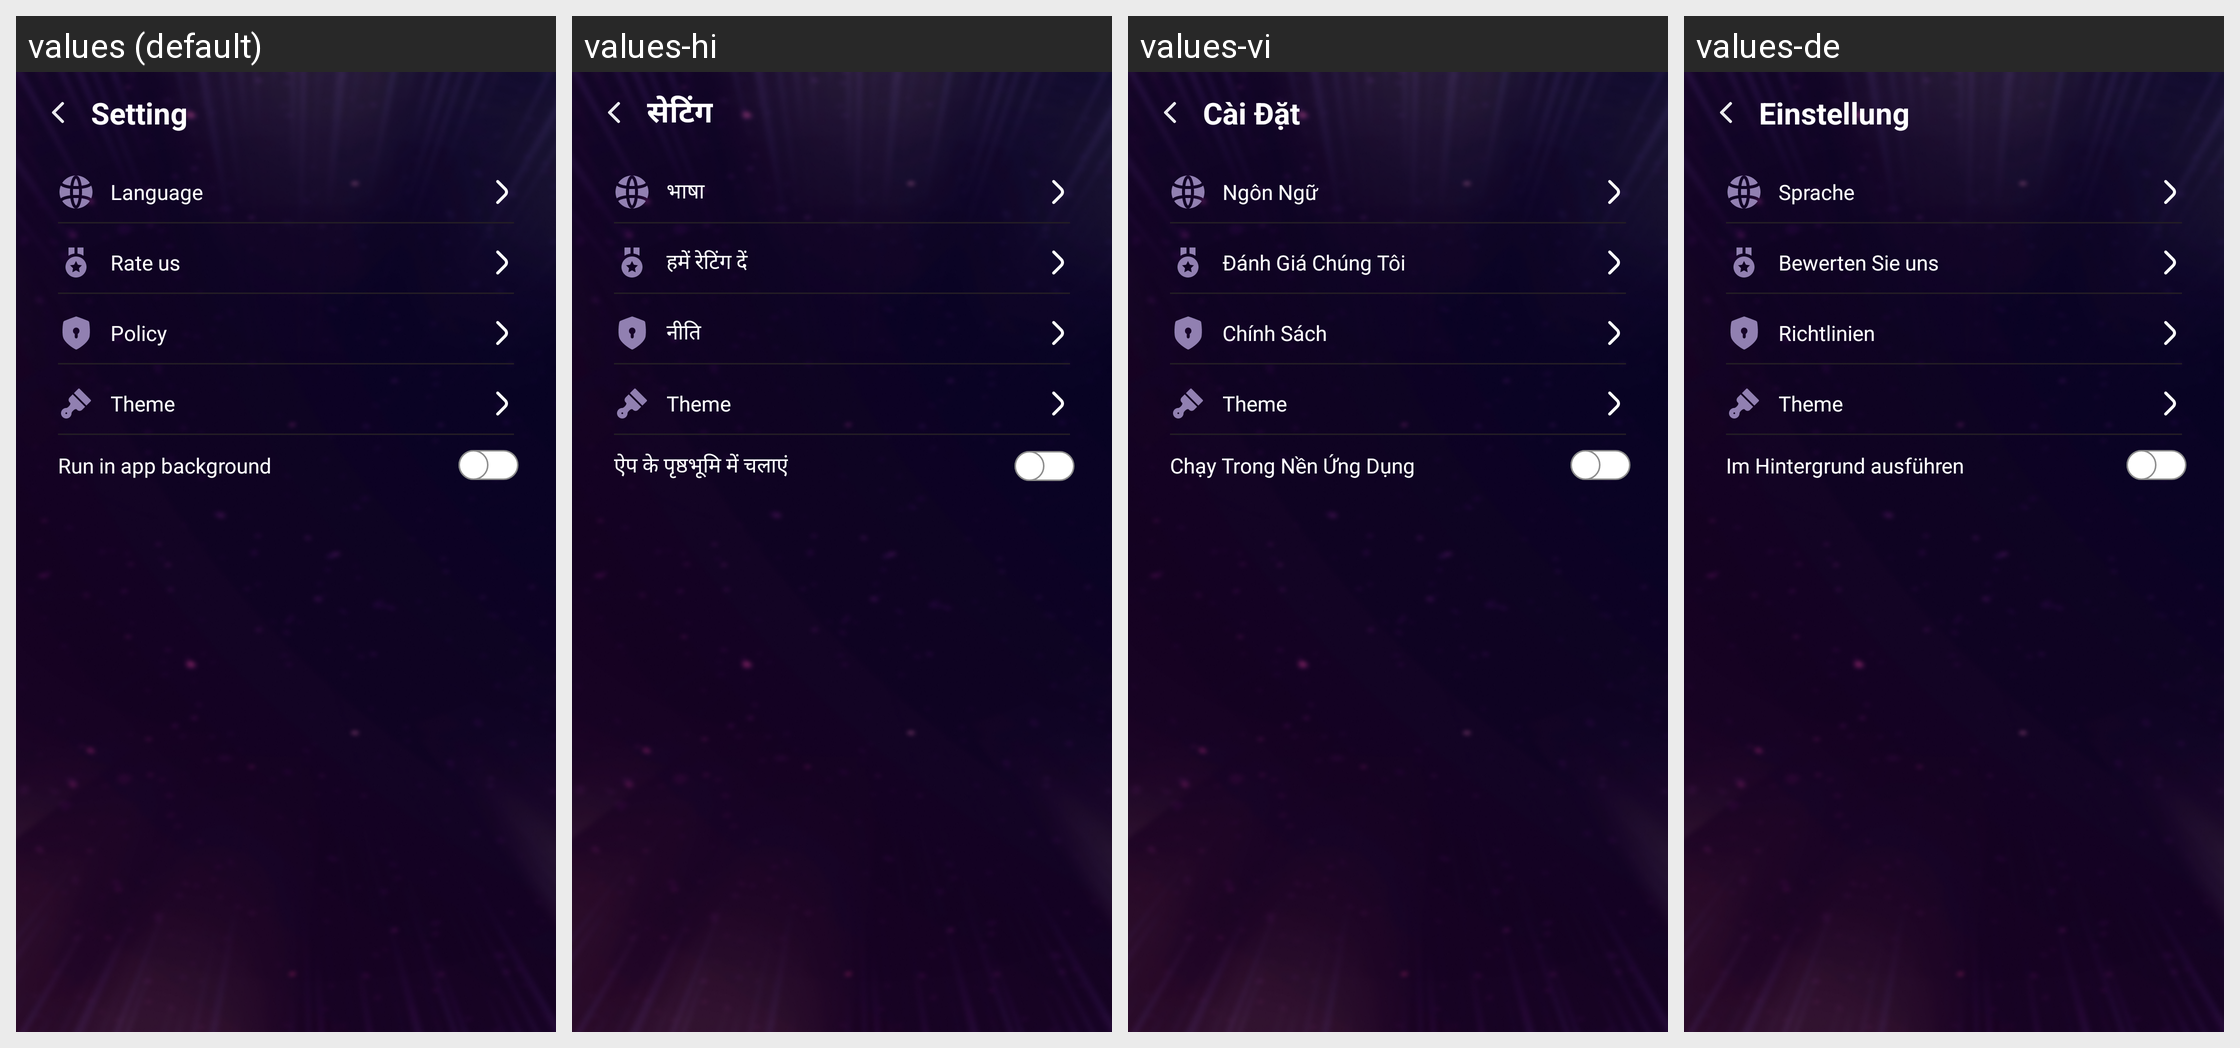

Here is an Android app screen in its default locale and in the app's own translations. Write out the translated-string differences for the strings that appear on this screen.
Android screen res/layout/fragment_setting.xml rendered under 4 locales, left to right: values (default), values-hi, values-vi, values-de. Device: Nexus 5 (rendered at 1080×1920; each locale shown at half size, 540×960, under a caption strip naming it); theme Theme.HahaloloFake.
Other locales in the repository, not shown: values-en, values-es, values-fr.
Strings drawn on this screen, with the default value and each locale's value (text and hints the layout hard-codes, and strings that could not be matched under every locale, appear in the picture but are not listed):

setting_title
  values: Setting
  values-hi: सेटिंग
  values-vi: Cài Đặt
  values-de: Einstellung

language_title
  values: Language
  values-hi: भाषा
  values-vi: Ngôn Ngữ
  values-de: Sprache

rate_us
  values: Rate us
  values-hi: हमें रेटिंग दें
  values-vi: Đánh Giá Chúng Tôi
  values-de: Bewerten Sie uns

policy
  values: Policy
  values-hi: नीति
  values-vi: Chính Sách
  values-de: Richtlinien

theme
  values: Theme
  values-hi: Theme  [not translated; the default value is used]
  values-vi: Theme  [not translated; the default value is used]
  values-de: Theme  [not translated; the default value is used]

run_in_app_background
  values: Run in app background
  values-hi: ऐप के पृष्ठभूमि में चलाएं
  values-vi: Chạy Trong Nền Ứng Dụng
  values-de: Im Hintergrund ausführen
